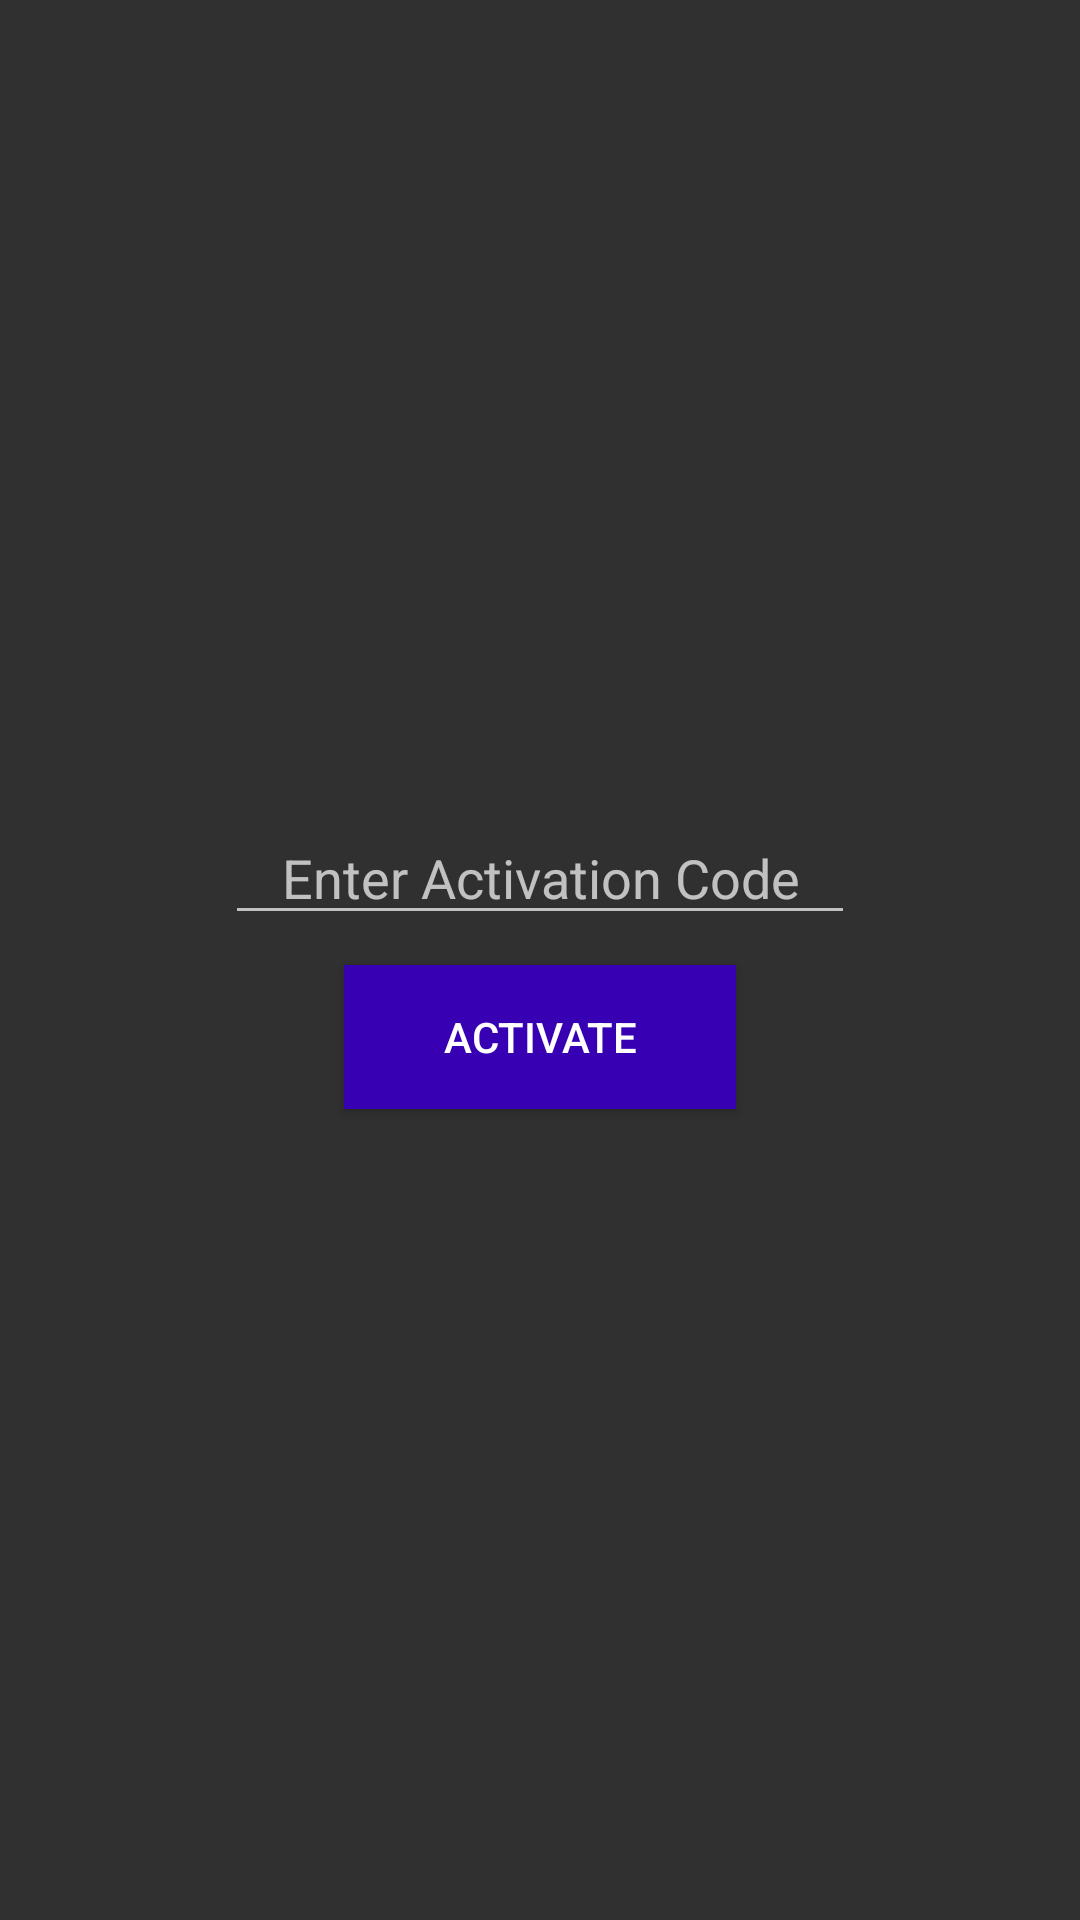

Produce the Android XML layout that renders to this screen, including the resource entries it uses.
<!-- AndroidManifest.xml: activity theme NoActionBar -->
<!-- res/layout/activity_activation_screen.xml -->
<?xml version="1.0" encoding="utf-8"?>
<LinearLayout xmlns:android="http://schemas.android.com/apk/res/android"
    xmlns:tools="http://schemas.android.com/tools"
    android:layout_width="match_parent"
    android:layout_height="match_parent"
    android:orientation="vertical"
    android:gravity="center"
    tools:context="com.arity.activationcode.ActivationScreenActivity">

    <EditText
        android:id="@+id/activate_et"
        android:layout_width="wrap_content"
        android:layout_height="wrap_content"
        android:ems="10"
        android:gravity="center"
        android:fontFamily="sans-serif"
        android:textColor="#ffffff"
        android:hint="Enter Activation Code"/>

    <Button
        android:id="@+id/activate_btn"
        android:layout_width="wrap_content"
        android:layout_height="wrap_content"
        android:ems="8"
        android:layout_marginTop="10dp"
        android:background="@color/colorPrimaryDark"
        android:text="Activate"
        android:textColor="#ffffff"/>

</LinearLayout>
<!-- resources referenced by this layout -->
<resources>
  <style name="NoActionBar" parent="Theme.AppCompat.NoActionBar">
          <item name="android:windowActionBar">false</item>
          <item name="android:windowNoTitle">true</item>
      </style>
  <!-- not gathered from this repository: default colours our renderer supplied (Android Studio template values) -->
  <color name="colorPrimaryDark">#FF3700B3</color>
</resources>
